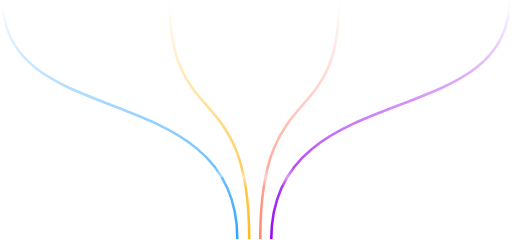
t = 0.00 s
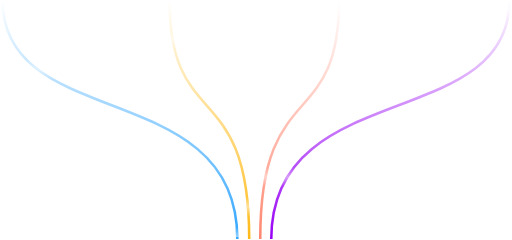
t = 0.50 s
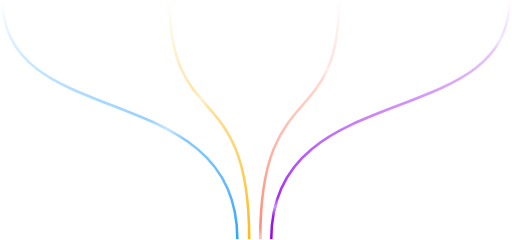
t = 1.00 s
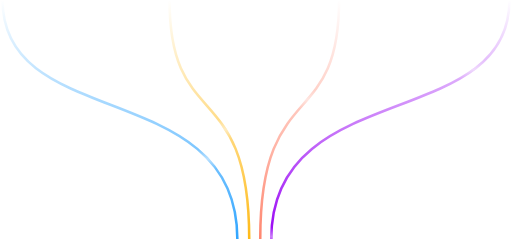
t = 1.25 s
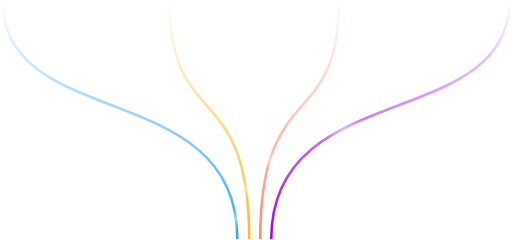
t = 1.75 s
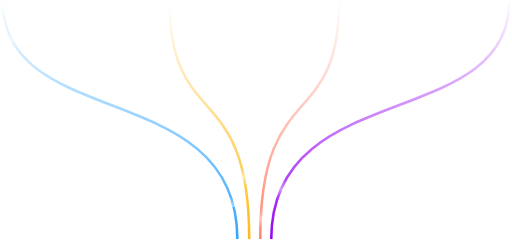
t = 2.25 s

The animated SVG that drew these frames (rendered in a browser with its animation timeline set to each time). Animation: 8 SMIL elements (animate=8); one cycle of 2.75 s, repeats indefinitely.

<svg
    viewBox="0 0 604 283"
    fill="none"
    xmlns="http://www.w3.org/2000/svg"
>
    <defs>
        <linearGradient id="pulseGradient1" x1="0%" y1="0%" x2="0%" y2="100%">
        <stop offset="0%" stop-color="rgba(255,255,255,0)"></stop>
        <stop offset="4%" stop-color="rgba(255,255,255,0.5)"></stop>
        <stop offset="8%" stop-color="rgba(255,255,255,0)"></stop>
        <stop offset="70%" stop-color="rgba(255,255,255,0)"></stop>
        <stop offset="74%" stop-color="rgba(255,255,255,0.5)"></stop>
        <stop offset="8%" stop-color="rgba(255,255,255,0)"></stop>
        <animate
            attributeName="y1"
            from="0%"
            to="100%"
            dur="2s"
            repeatCount="indefinite"
            begin="0s"
        ></animate>
        <animate
            attributeName="y2"
            from="100%"
            to="200%"
            dur="2s"
            repeatCount="indefinite"
            begin="0s"
        ></animate>
        </linearGradient>
        <linearGradient id="pulseGradient2" x1="0%" y1="0%" x2="0%" y2="100%">
        <stop offset="0%" stop-color="rgba(255,255,255,0)"></stop>
        <stop offset="4%" stop-color="rgba(255,255,255,0.5)"></stop>
        <stop offset="8%" stop-color="rgba(255,255,255,0)"></stop>
        <stop offset="70%" stop-color="rgba(255,255,255,0)"></stop>
        <stop offset="74%" stop-color="rgba(255,255,255,0.5)"></stop>
        <stop offset="78%" stop-color="rgba(255,255,255,0)"></stop>
        <animate
            attributeName="y1"
            from="0%"
            to="100%"
            dur="2s"
            repeatCount="indefinite"
            begin="0.25s"
        ></animate>
        <animate
            attributeName="y2"
            from="100%"
            to="200%"
            dur="2s"
            repeatCount="indefinite"
            begin="0.25s"
        ></animate>
        </linearGradient>
        <linearGradient id="pulseGradient3" x1="0%" y1="0%" x2="0%" y2="100%">
        <stop offset="0%" stop-color="rgba(255,255,255,0)"></stop>
        <stop offset="4%" stop-color="rgba(255,255,255,0.5)"></stop>
        <stop offset="8%" stop-color="rgba(255,255,255,0)"></stop>
        <stop offset="70%" stop-color="rgba(255,255,255,0)"></stop>
        <stop offset="74%" stop-color="rgba(255,255,255,0.5)"></stop>
        <stop offset="78%" stop-color="rgba(255,255,255,0)"></stop>
        <animate
            attributeName="y1"
            from="0%"
            to="100%"
            dur="2s"
            repeatCount="indefinite"
            begin="0.5s"
        ></animate>
        <animate
            attributeName="y2"
            from="100%"
            to="200%"
            dur="2s"
            repeatCount="indefinite"
            begin="0.5s"
        ></animate>
        </linearGradient>
        <linearGradient id="pulseGradient4" x1="0%" y1="0%" x2="0%" y2="100%">
        <stop offset="0%" stop-color="rgba(255,255,255,0)"></stop>
        <stop offset="4%" stop-color="rgba(255,255,255,0.5)"></stop>
        <stop offset="8%" stop-color="rgba(255,255,255,0)"></stop>
        <stop offset="70%" stop-color="rgba(255,255,255,0)"></stop>
        <stop offset="74%" stop-color="rgba(255,255,255,0.5)"></stop>
        <stop offset="78%" stop-color="rgba(255,255,255,0)"></stop>
        <animate
            attributeName="y1"
            from="0%"
            to="100%"
            dur="2s"
            repeatCount="indefinite"
            begin="0.75s"
        ></animate>
        <animate
            attributeName="y2"
            from="100%"
            to="200%"
            dur="2s"
            repeatCount="indefinite"
            begin="0.75s"
        ></animate>
        </linearGradient>
        <linearGradient id="blueBase" x1="0%" y1="0%" x2="0%" y2="100%">
        <stop offset="0%" stop-color="rgba(48, 165, 255, 0)"></stop>
        <stop offset="100%" stop-color="#30A5FF"></stop>
        </linearGradient>
        <linearGradient id="yellowBase" x1="0%" y1="0%" x2="0%" y2="100%">
        <stop offset="0%" stop-color="rgba(255, 186, 23, 0)"></stop>
        <stop offset="100%" stop-color="#FFBA17"></stop>
        </linearGradient>
        <linearGradient id="redBase" x1="0%" y1="0%" x2="0%" y2="100%">
        <stop offset="0%" stop-color="rgba(255, 134, 111, 0)"></stop>
        <stop offset="100%" stop-color="#FF866F"></stop>
        </linearGradient>
        <linearGradient id="purpleBase" x1="0%" y1="0%" x2="0%" y2="100%">
        <stop offset="0%" stop-color="rgba(151, 0, 244, 0)"></stop>
        <stop offset="100%" stop-color="#9700F4"></stop>
        </linearGradient>
    </defs>
    <path
        d="M3 0C3 157 280 90 280 282"
        stroke="url(#blueBase)"
        stroke-width="3"
    ></path>
    <path
        d="M200 0C200 157 294 90 294 282"
        stroke="url(#yellowBase)"
        stroke-width="3"
    ></path>
    <path
        d="M400 0C400 157 307 90 307 282"
        stroke="url(#redBase)"
        stroke-width="3"
    ></path>
    <path
        d="M601 0C601 157 320 90 320 282"
        stroke="url(#purpleBase)"
        stroke-width="3"
    ></path>
    <path
        d="M3 0C3 157 280 90 280 282"
        stroke="url(#pulseGradient1)"
        stroke-width="3"
    ></path>
    <path
        d="M200 0C200 157 294 90 294 282"
        stroke="url(#pulseGradient2)"
        stroke-width="3"
    ></path>
    <path
        d="M400 0C400 157 307 90 307 282"
        stroke="url(#pulseGradient3)"
        stroke-width="3"
    ></path>
    <path
        d="M601 0C601 157 320 90 320 282"
        stroke="url(#pulseGradient4)"
        stroke-width="3"
    ></path>
</svg>
